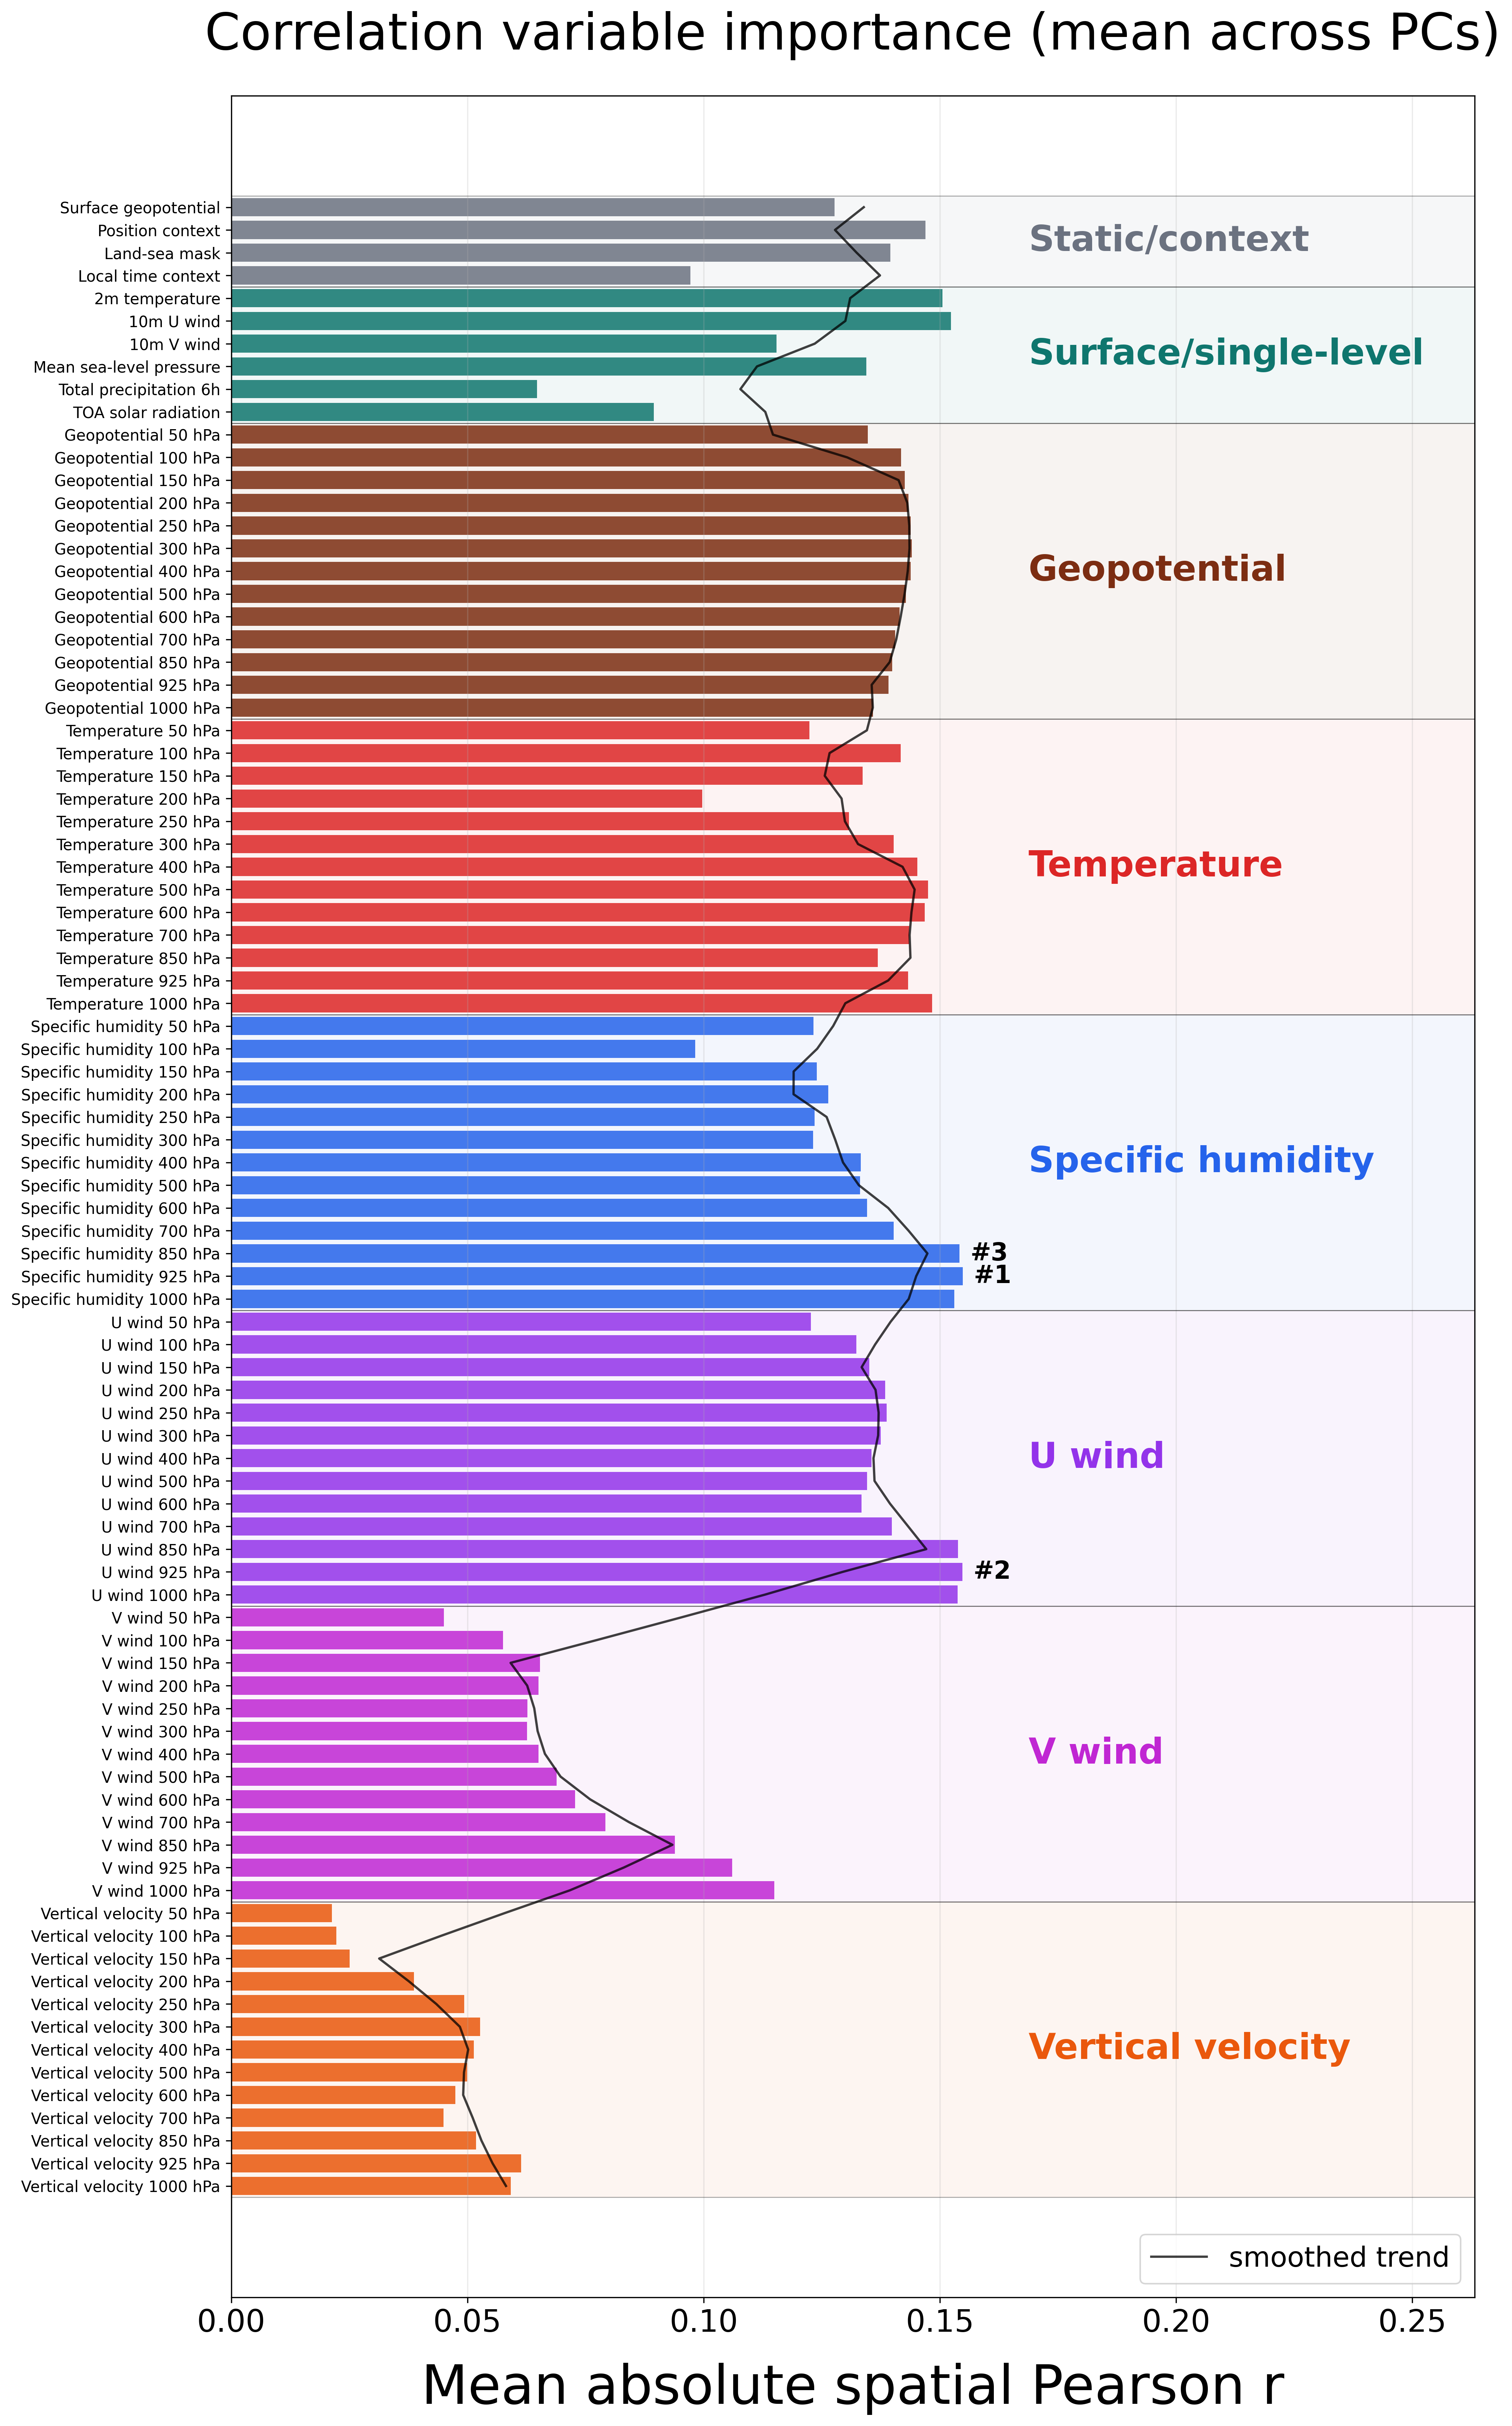

The file beside this chart, header and first rows:
feature, label, category, score
geopotential_at_surface, Surface geopotential, Static/context, 0.1277
position_context, Position context, Static/context, 0.147
land_sea_mask, Land-sea mask, Static/context, 0.1395
local_time_context, Local time context, Static/context, 0.0972
2m_temperature, 2m temperature, Surface/single-level, 0.1506
10m_u_component_of_wind, 10m U wind, Surface/single-level, 0.1524
10m_v_component_of_wind, 10m V wind, Surface/single-level, 0.1154
mean_sea_level_pressure, Mean sea-level pressure, Surface/single-level, 0.1345
total_precipitation_6hr, Total precipitation 6h, Surface/single-level, 0.06476
toa_incident_solar_radiation, TOA solar radiation, Surface/single-level, 0.08947
geopotential_lev08, Geopotential 50 hPa, Geopotential, 0.1348
geopotential_lev10, Geopotential 100 hPa, Geopotential, 0.1418
geopotential_lev12, Geopotential 150 hPa, Geopotential, 0.1426
geopotential_lev14, Geopotential 200 hPa, Geopotential, 0.1433
geopotential_lev16, Geopotential 250 hPa, Geopotential, 0.1438
geopotential_lev17, Geopotential 300 hPa, Geopotential, 0.1441
geopotential_lev19, Geopotential 400 hPa, Geopotential, 0.1438
geopotential_lev21, Geopotential 500 hPa, Geopotential, 0.1428
geopotential_lev23, Geopotential 600 hPa, Geopotential, 0.1415
geopotential_lev25, Geopotential 700 hPa, Geopotential, 0.1405
geopotential_lev30, Geopotential 850 hPa, Geopotential, 0.1399
geopotential_lev33, Geopotential 925 hPa, Geopotential, 0.1392
geopotential_lev36, Geopotential 1000 hPa, Geopotential, 0.1359
temperature_lev08, Temperature 50 hPa, Temperature, 0.1224
temperature_lev10, Temperature 100 hPa, Temperature, 0.1417
temperature_lev12, Temperature 150 hPa, Temperature, 0.1336
temperature_lev14, Temperature 200 hPa, Temperature, 0.09969
temperature_lev16, Temperature 250 hPa, Temperature, 0.1308
temperature_lev17, Temperature 300 hPa, Temperature, 0.1402
temperature_lev19, Temperature 400 hPa, Temperature, 0.1453
temperature_lev21, Temperature 500 hPa, Temperature, 0.1475
temperature_lev23, Temperature 600 hPa, Temperature, 0.1468
temperature_lev25, Temperature 700 hPa, Temperature, 0.1435
temperature_lev30, Temperature 850 hPa, Temperature, 0.1368
temperature_lev33, Temperature 925 hPa, Temperature, 0.1433
temperature_lev36, Temperature 1000 hPa, Temperature, 0.1484
specific_humidity_lev08, Specific humidity 50 hPa, Specific humidity, 0.1233
specific_humidity_lev10, Specific humidity 100 hPa, Specific humidity, 0.09823
specific_humidity_lev12, Specific humidity 150 hPa, Specific humidity, 0.124
specific_humidity_lev14, Specific humidity 200 hPa, Specific humidity, 0.1264
specific_humidity_lev16, Specific humidity 250 hPa, Specific humidity, 0.1235
specific_humidity_lev17, Specific humidity 300 hPa, Specific humidity, 0.1231
specific_humidity_lev19, Specific humidity 400 hPa, Specific humidity, 0.1332
specific_humidity_lev21, Specific humidity 500 hPa, Specific humidity, 0.1331
specific_humidity_lev23, Specific humidity 600 hPa, Specific humidity, 0.1346
specific_humidity_lev25, Specific humidity 700 hPa, Specific humidity, 0.1402
specific_humidity_lev30, Specific humidity 850 hPa, Specific humidity, 0.1542
specific_humidity_lev33, Specific humidity 925 hPa, Specific humidity, 0.1548
specific_humidity_lev36, Specific humidity 1000 hPa, Specific humidity, 0.153
u_component_of_wind_lev08, U wind 50 hPa, U wind, 0.1227
u_component_of_wind_lev10, U wind 100 hPa, U wind, 0.1323
u_component_of_wind_lev12, U wind 150 hPa, U wind, 0.1351
u_component_of_wind_lev14, U wind 200 hPa, U wind, 0.1384
u_component_of_wind_lev16, U wind 250 hPa, U wind, 0.1387
u_component_of_wind_lev17, U wind 300 hPa, U wind, 0.1375
u_component_of_wind_lev19, U wind 400 hPa, U wind, 0.1356
u_component_of_wind_lev21, U wind 500 hPa, U wind, 0.1346
u_component_of_wind_lev23, U wind 600 hPa, U wind, 0.1335
u_component_of_wind_lev25, U wind 700 hPa, U wind, 0.1398
u_component_of_wind_lev30, U wind 850 hPa, U wind, 0.1538
... 28 more rows
